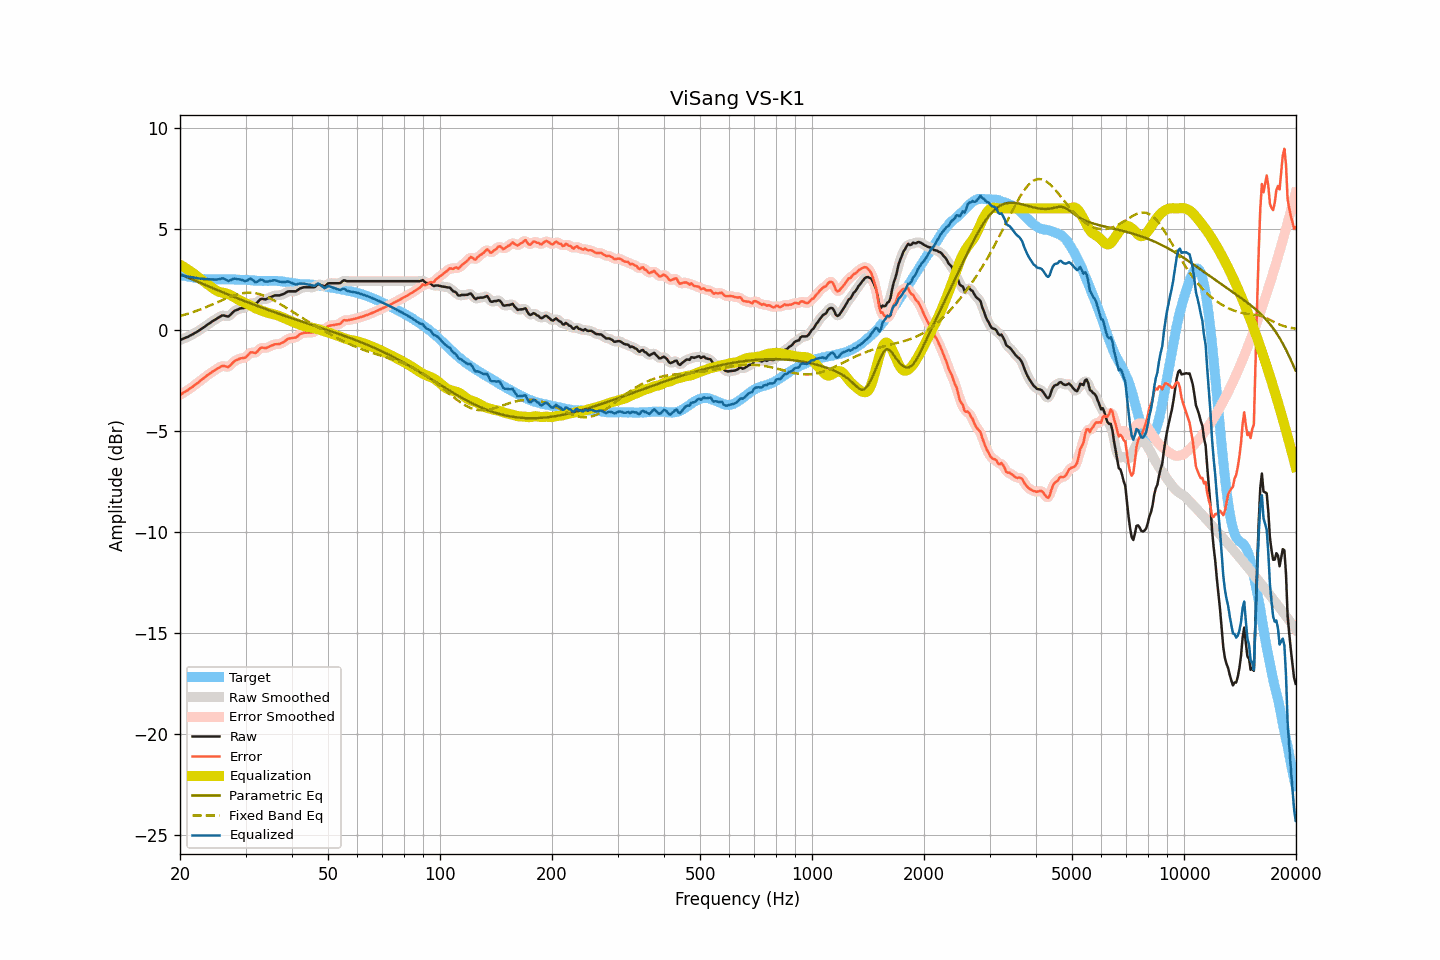

The file beside this chart, header and first rows:
frequency, raw, smoothed, error, error_smoothed, equalization, parametric_eq, fixed_band_eq, equalized_raw, equalized_smoothed, target
20.00, -0.51, -0.51, -3.23, -3.22, 3.22, 2.75, 0.68, 2.71, 2.71, 2.72
20.20, -0.48, -0.48, -3.18, -3.17, 3.17, 2.71, 0.70, 2.70, 2.70, 2.70
20.40, -0.44, -0.45, -3.11, -3.12, 3.13, 2.68, 0.72, 2.69, 2.68, 2.68
20.61, -0.41, -0.41, -3.08, -3.07, 3.08, 2.65, 0.75, 2.67, 2.66, 2.67
20.81, -0.38, -0.38, -3.02, -3.03, 3.03, 2.61, 0.77, 2.65, 2.65, 2.65
21.02, -0.35, -0.34, -2.98, -2.97, 2.97, 2.58, 0.79, 2.62, 2.63, 2.63
21.23, -0.30, -0.30, -2.91, -2.92, 2.92, 2.54, 0.82, 2.62, 2.61, 2.61
21.44, -0.26, -0.26, -2.86, -2.86, 2.86, 2.51, 0.85, 2.60, 2.60, 2.60
21.66, -0.22, -0.22, -2.81, -2.80, 2.81, 2.48, 0.87, 2.59, 2.59, 2.59
21.87, -0.17, -0.17, -2.74, -2.75, 2.75, 2.44, 0.90, 2.58, 2.58, 2.57
22.09, -0.13, -0.13, -2.69, -2.69, 2.69, 2.41, 0.93, 2.56, 2.56, 2.56
22.31, -0.08, -0.08, -2.63, -2.63, 2.63, 2.37, 0.96, 2.55, 2.55, 2.55
22.54, -0.03, -0.03, -2.57, -2.57, 2.56, 2.34, 0.99, 2.53, 2.54, 2.54
22.76, 0.03, 0.03, -2.50, -2.50, 2.50, 2.31, 1.02, 2.53, 2.53, 2.53
22.99, 0.08, 0.08, -2.44, -2.44, 2.44, 2.27, 1.05, 2.52, 2.52, 2.52
23.22, 0.13, 0.14, -2.38, -2.38, 2.38, 2.24, 1.08, 2.51, 2.51, 2.51
23.45, 0.19, 0.19, -2.32, -2.31, 2.32, 2.20, 1.11, 2.51, 2.51, 2.51
23.69, 0.25, 0.25, -2.25, -2.25, 2.26, 2.17, 1.14, 2.51, 2.50, 2.50
23.92, 0.30, 0.30, -2.19, -2.19, 2.20, 2.14, 1.18, 2.50, 2.50, 2.50
24.16, 0.35, 0.36, -2.14, -2.14, 2.14, 2.10, 1.21, 2.49, 2.49, 2.50
24.40, 0.41, 0.41, -2.08, -2.09, 2.08, 2.07, 1.25, 2.49, 2.49, 2.49
24.65, 0.46, 0.46, -2.03, -2.03, 2.02, 2.04, 1.28, 2.48, 2.48, 2.49
24.89, 0.51, 0.51, -1.98, -1.98, 1.97, 2.00, 1.32, 2.48, 2.48, 2.49
25.14, 0.56, 0.56, -1.93, -1.93, 1.92, 1.97, 1.35, 2.48, 2.48, 2.49
25.39, 0.61, 0.61, -1.88, -1.88, 1.89, 1.94, 1.39, 2.50, 2.50, 2.49
25.65, 0.65, 0.66, -1.84, -1.83, 1.86, 1.90, 1.42, 2.51, 2.52, 2.49
25.91, 0.70, 0.69, -1.80, -1.80, 1.84, 1.87, 1.46, 2.54, 2.54, 2.50
26.16, 0.71, 0.70, -1.79, -1.79, 1.83, 1.84, 1.49, 2.54, 2.53, 2.50
26.43, 0.69, 0.69, -1.81, -1.81, 1.81, 1.81, 1.53, 2.50, 2.50, 2.50
26.69, 0.67, 0.67, -1.82, -1.83, 1.79, 1.77, 1.56, 2.46, 2.46, 2.50
26.96, 0.65, 0.67, -1.84, -1.82, 1.76, 1.74, 1.59, 2.41, 2.44, 2.49
27.23, 0.71, 0.71, -1.78, -1.78, 1.73, 1.71, 1.62, 2.44, 2.44, 2.49
27.50, 0.79, 0.79, -1.70, -1.71, 1.69, 1.68, 1.65, 2.48, 2.47, 2.49
27.77, 0.87, 0.87, -1.62, -1.62, 1.64, 1.64, 1.68, 2.51, 2.51, 2.49
28.05, 0.94, 0.93, -1.55, -1.56, 1.59, 1.61, 1.71, 2.53, 2.52, 2.49
28.33, 0.97, 0.98, -1.51, -1.51, 1.54, 1.58, 1.73, 2.51, 2.51, 2.48
28.62, 1.00, 1.01, -1.48, -1.47, 1.49, 1.55, 1.76, 2.49, 2.50, 2.48
28.90, 1.04, 1.03, -1.43, -1.44, 1.45, 1.52, 1.78, 2.50, 2.49, 2.47
29.19, 1.06, 1.06, -1.41, -1.42, 1.42, 1.49, 1.79, 2.48, 2.47, 2.47
29.48, 1.07, 1.07, -1.40, -1.40, 1.38, 1.45, 1.81, 2.45, 2.45, 2.47
29.78, 1.08, 1.08, -1.39, -1.39, 1.34, 1.42, 1.82, 2.42, 2.42, 2.47
30.08, 1.11, 1.12, -1.36, -1.35, 1.30, 1.39, 1.83, 2.41, 2.42, 2.47
30.38, 1.18, 1.19, -1.29, -1.27, 1.27, 1.36, 1.83, 2.45, 2.46, 2.46
30.68, 1.26, 1.26, -1.19, -1.20, 1.24, 1.33, 1.83, 2.50, 2.50, 2.45
30.99, 1.34, 1.31, -1.11, -1.14, 1.20, 1.30, 1.83, 2.54, 2.51, 2.45
31.30, 1.32, 1.32, -1.12, -1.12, 1.15, 1.27, 1.83, 2.47, 2.47, 2.44
31.61, 1.30, 1.30, -1.14, -1.13, 1.11, 1.24, 1.82, 2.41, 2.41, 2.44
31.93, 1.28, 1.30, -1.15, -1.13, 1.06, 1.21, 1.81, 2.34, 2.37, 2.43
32.24, 1.34, 1.35, -1.08, -1.07, 1.03, 1.18, 1.79, 2.37, 2.38, 2.42
32.57, 1.43, 1.42, -0.99, -0.99, 1.00, 1.15, 1.77, 2.43, 2.42, 2.42
32.89, 1.51, 1.49, -0.91, -0.92, 0.97, 1.12, 1.75, 2.48, 2.47, 2.42
33.22, 1.53, 1.52, -0.88, -0.89, 0.94, 1.09, 1.72, 2.47, 2.46, 2.41
33.55, 1.52, 1.52, -0.89, -0.89, 0.91, 1.06, 1.70, 2.43, 2.43, 2.41
33.89, 1.50, 1.52, -0.92, -0.90, 0.88, 1.03, 1.66, 2.38, 2.40, 2.42
34.23, 1.53, 1.53, -0.88, -0.89, 0.85, 1.00, 1.63, 2.38, 2.38, 2.42
34.57, 1.56, 1.56, -0.85, -0.86, 0.83, 0.97, 1.59, 2.39, 2.39, 2.41
34.92, 1.60, 1.60, -0.82, -0.82, 0.81, 0.95, 1.56, 2.41, 2.41, 2.42
35.27, 1.63, 1.64, -0.79, -0.78, 0.79, 0.92, 1.52, 2.42, 2.43, 2.42
35.62, 1.67, 1.67, -0.75, -0.75, 0.77, 0.89, 1.47, 2.44, 2.44, 2.42
35.97, 1.70, 1.69, -0.72, -0.73, 0.75, 0.86, 1.43, 2.45, 2.44, 2.42
... 635 more rows
